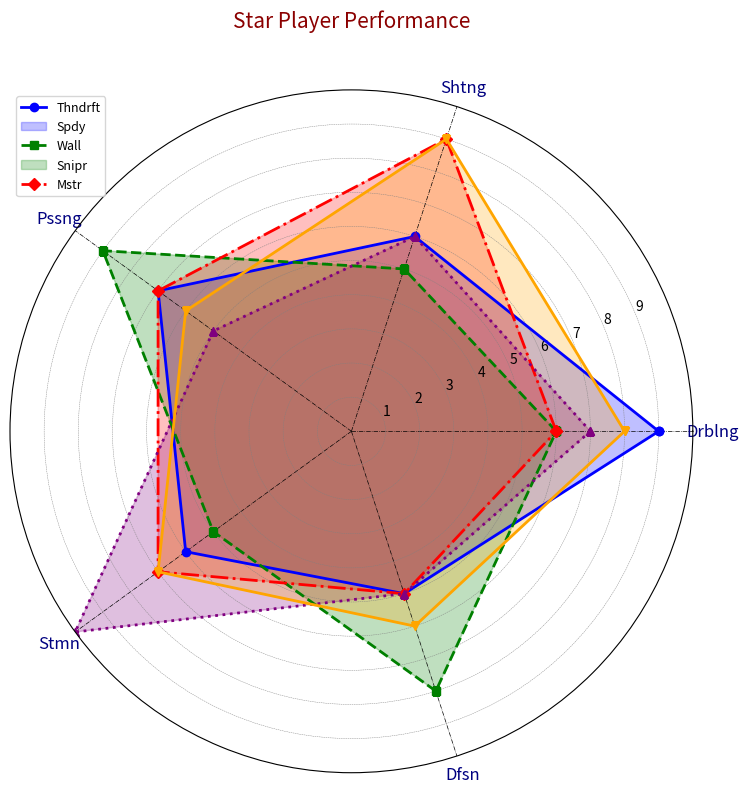

Recreate this plot in Python.
import matplotlib.pyplot as plt
import numpy as np

players = ['Thndrft', 'Spdy', 'Wall', 'Snipr', 'Mstr']
skills = ['Drblng', 'Shtng', 'Pssng', 'Stmn', 'Dfsn']

performance_data_shuffled = [
    [9, 6, 7, 6, 5],  # Thndrft
    [6, 5, 9, 5, 8],  # Spdy
    [6, 9, 7, 7, 5],  # Wall
    [7, 6, 5, 10, 5], # Snipr
    [8, 9, 6, 7, 6]   # Mstr
]

performance_data = [np.array(player + [player[0]]) for player in performance_data_shuffled]
num_vars = len(skills)

angles = np.linspace(0, 2 * np.pi, num_vars, endpoint=False).tolist()
angles += angles[:1]

fig, ax = plt.subplots(figsize=(8, 8), subplot_kw=dict(polar=True))

styles = ['-', '--', '-.', ':']
markers = ['o', 's', 'D', '^', 'v']
colors = ['blue', 'green', 'red', 'purple', 'orange']

for index, player_data in enumerate(performance_data):
    linestyle = styles[index % len(styles)]
    marker = markers[index % len(markers)]
    color = colors[index % len(colors)]
    ax.plot(angles, player_data, linewidth=2, color=color, linestyle=linestyle, marker=marker)
    ax.fill(angles, player_data, color=color, alpha=0.25)

ax.set_ylim(0, 10)
ax.set_yticks(range(1, 10))
ax.yaxis.grid(True, color='gray', linestyle='--', linewidth=0.3)
ax.xaxis.grid(True, color='black', linestyle='-.', linewidth=0.5)

ax.set_xticks(angles[:-1])
ax.set_xticklabels(skills, fontsize=12, color='navy')

plt.title("Star Player Performance", size=15, color='darkred', y=1.08)
ax.legend(players, loc='upper left', fontsize=9)

plt.tight_layout()
plt.show()
